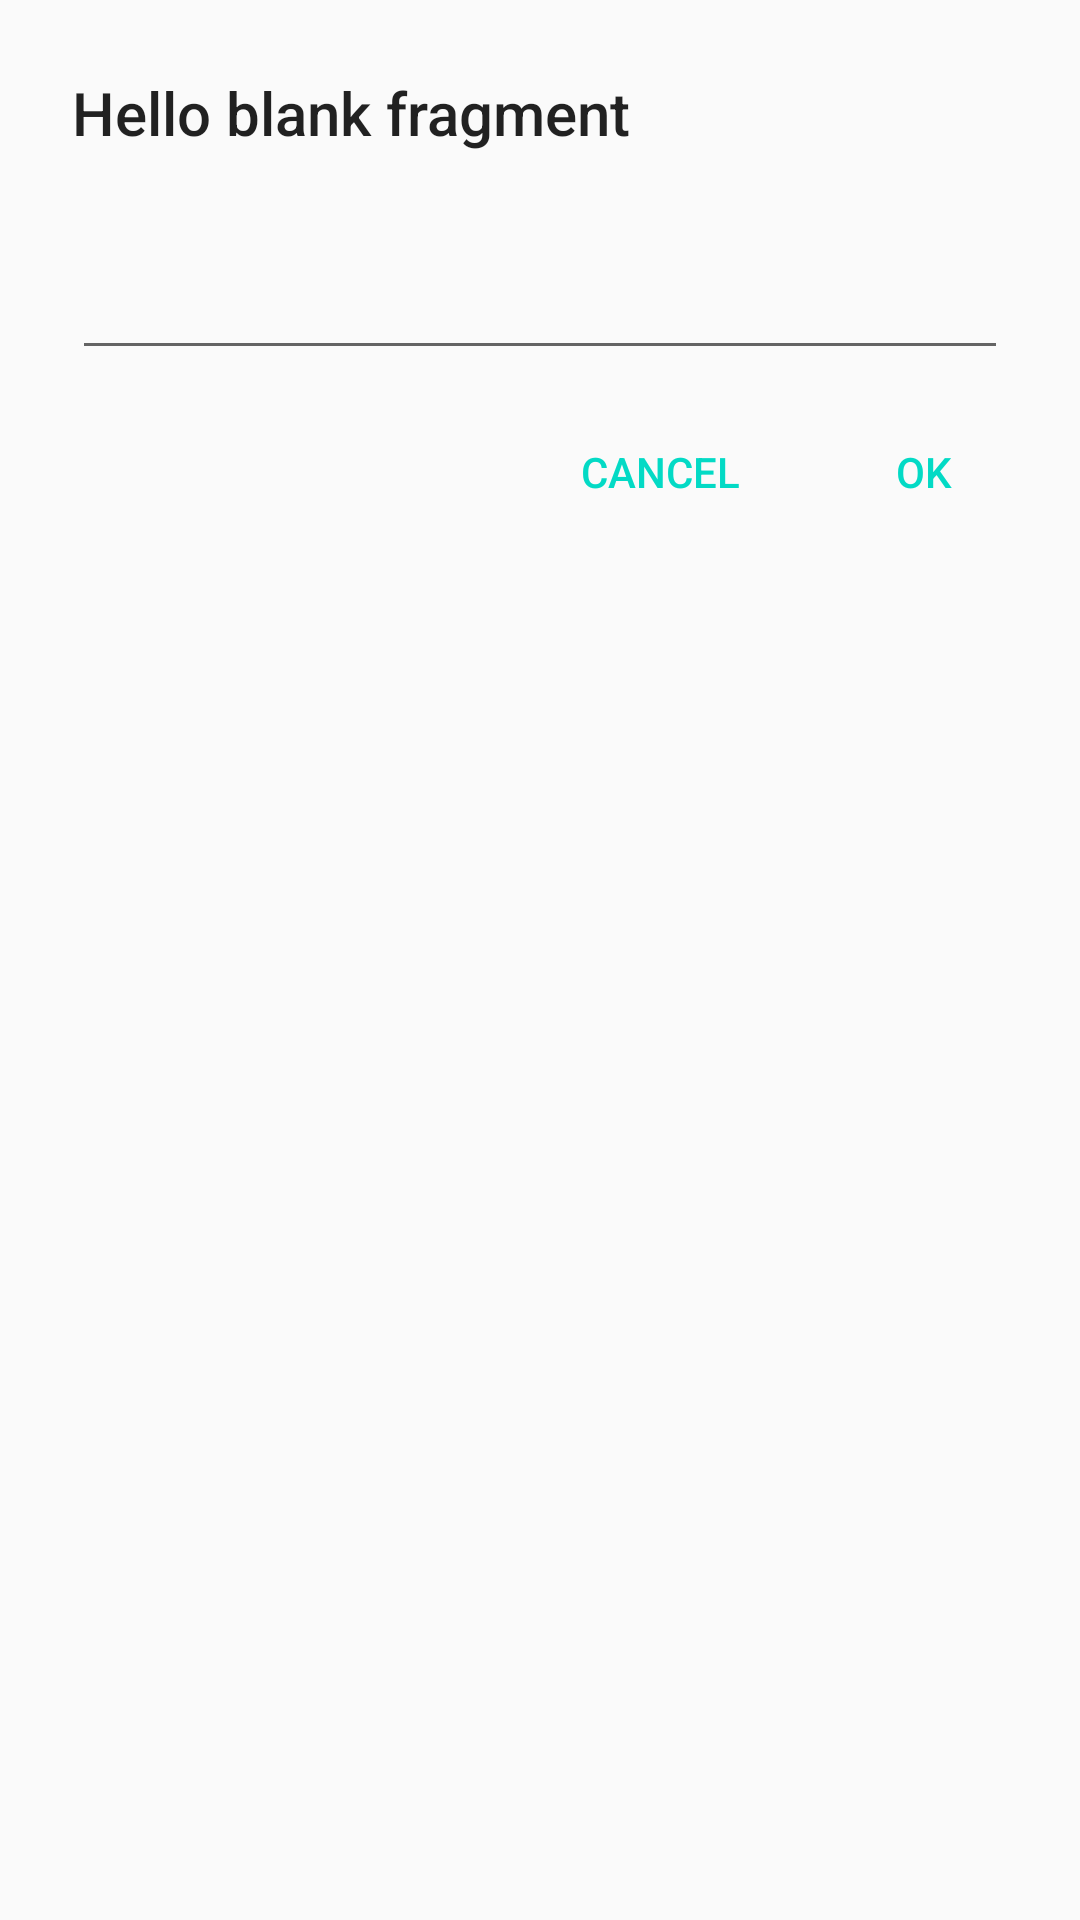

Produce the Android XML layout that renders to this screen, including the resource entries it uses.
<!-- AndroidManifest.xml: application theme AppTheme -->
<!-- res/layout/fragment_input_dialog.xml -->
<?xml version="1.0" encoding="utf-8"?>
<LinearLayout xmlns:android="http://schemas.android.com/apk/res/android"
    xmlns:tools="http://schemas.android.com/tools"
    android:layout_width="match_parent"
    android:layout_height="match_parent"
    android:orientation="vertical"
    tools:context=".InputDialogFragment">

    <TextView
        android:id="@+id/titleText"
        android:layout_width="match_parent"
        android:layout_height="wrap_content"
        android:layout_marginBottom="20dp"
        android:layout_marginEnd="24dp"
        android:layout_marginStart="24dp"
        android:layout_marginTop="24dp"
        android:text="@string/hello_blank_fragment"
        android:textAppearance="@style/TextAppearance.AppCompat.Title" />

    <android.support.design.widget.TextInputLayout
        android:id="@+id/textLayout"
        android:layout_width="match_parent"
        android:layout_height="wrap_content"
        android:layout_marginBottom="8dp"
        android:layout_marginEnd="24dp"
        android:layout_marginStart="24dp">

        <android.support.design.widget.TextInputEditText
            android:id="@+id/editText"
            android:layout_width="match_parent"
            android:layout_height="wrap_content"
            android:inputType="number|numberDecimal" />
    </android.support.design.widget.TextInputLayout>

    <LinearLayout
        android:layout_width="match_parent"
        android:layout_height="52dp"
        android:gravity="center_vertical|end"
        android:paddingEnd="8dp"
        android:paddingStart="8dp">

        <Button
            android:id="@+id/canBtn"
            style="@style/Base.Widget.AppCompat.Button.Borderless.Colored"
            android:layout_width="wrap_content"
            android:layout_height="wrap_content"
            android:text="Cancel" />

        <Button
            android:id="@+id/okBtn"
            style="@style/Base.Widget.AppCompat.Button.Borderless.Colored"
            android:layout_width="wrap_content"
            android:layout_height="wrap_content"
            android:text="OK" />
    </LinearLayout>

</LinearLayout>
<!-- resources referenced by this layout -->
<resources>
  <string name="hello_blank_fragment">Hello blank fragment</string>
  <style name="AppTheme" parent="Theme.AppCompat.Light.DarkActionBar">
          
          <item name="colorPrimary">@color/colorPrimary</item>
          <item name="colorPrimaryDark">@color/colorPrimaryDark</item>
          <item name="colorAccent">@color/colorAccent</item>
      </style>
  <!-- not gathered from this repository: default colours our renderer supplied (Android Studio template values) -->
  <color name="colorPrimary">#FF6200EE</color>
  <color name="colorPrimaryDark">#FF3700B3</color>
  <color name="colorAccent">#FF03DAC5</color>
</resources>
